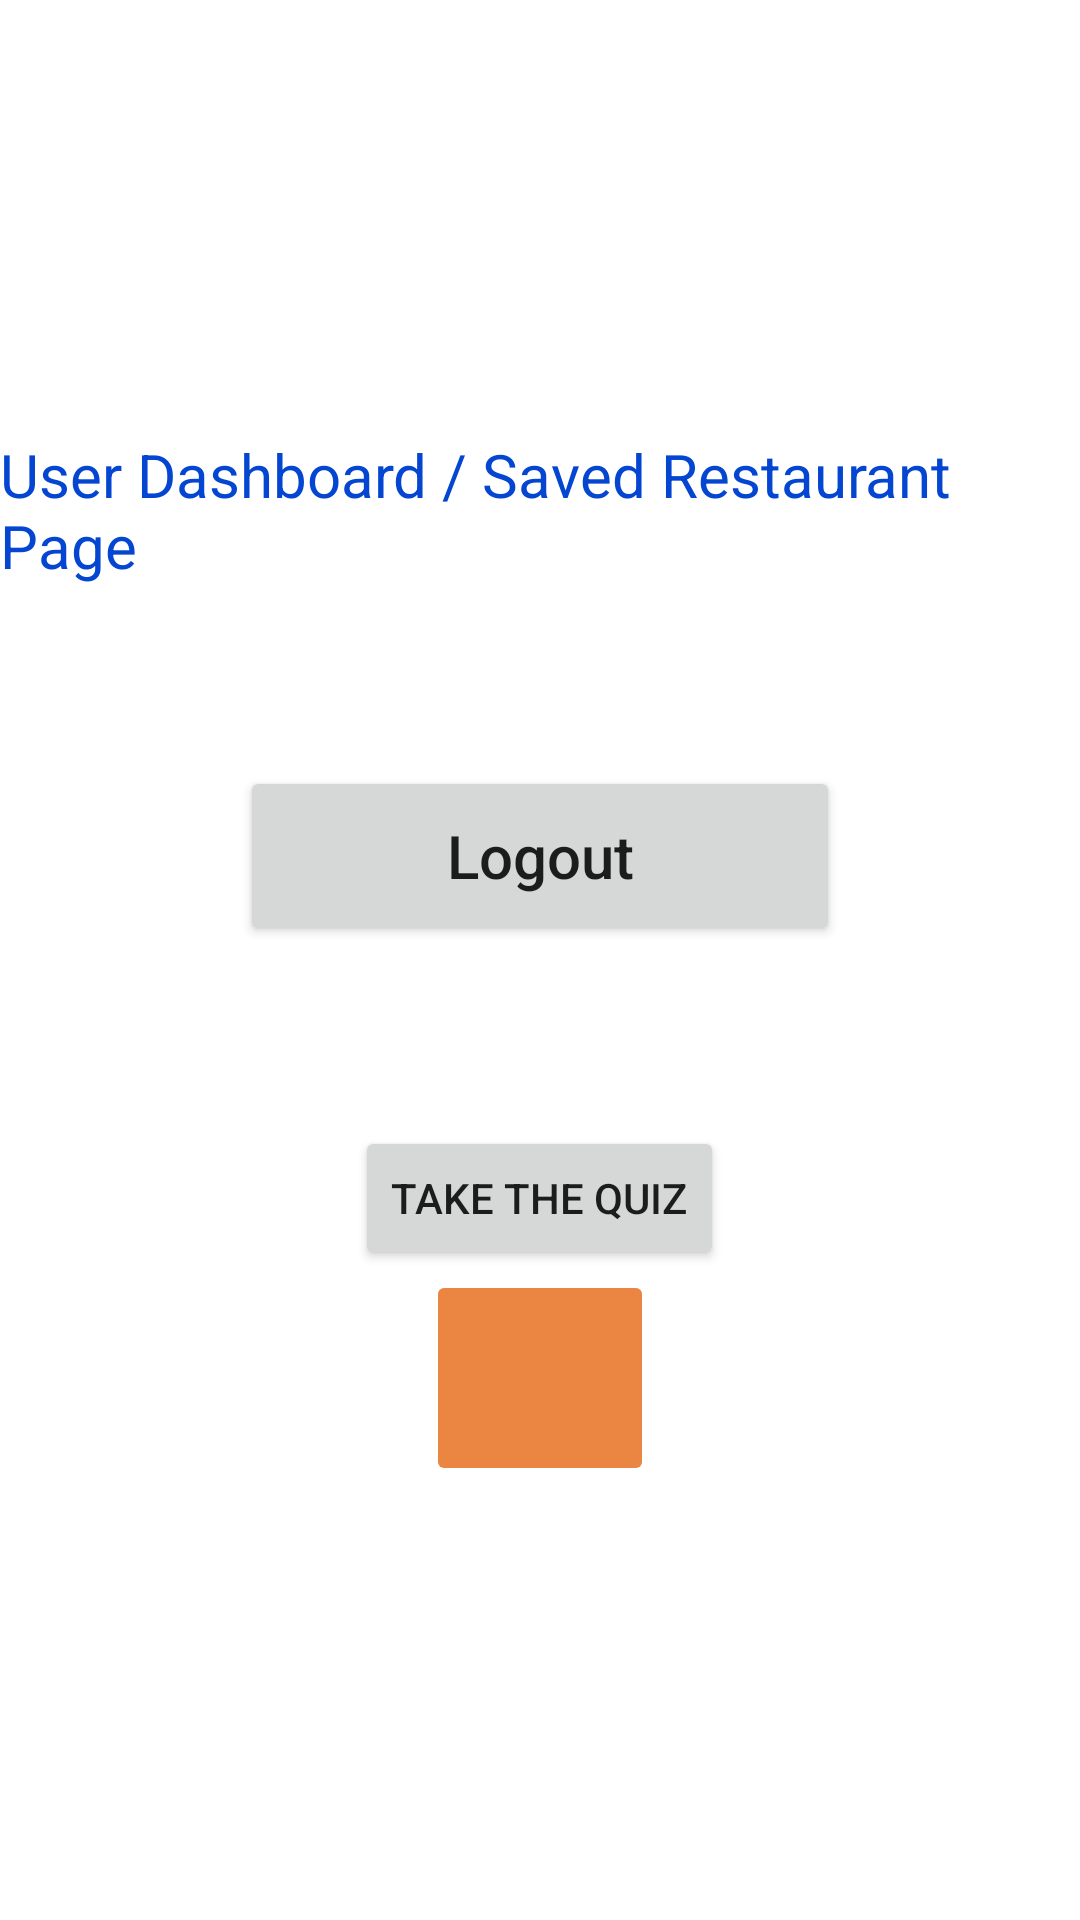

The Android layout XML behind this screen, and the referenced resources:
<!-- AndroidManifest.xml: application theme Theme.IAmFeelingHungry -->
<!-- res/layout/activity_dashboard.xml -->
<?xml version="1.0" encoding="utf-8"?>
<LinearLayout xmlns:android="http://schemas.android.com/apk/res/android"
    android:layout_width="match_parent"
    android:layout_height="match_parent"
    android:layout_margin="50px"
    android:gravity="center"
    android:orientation="vertical">

    <TextView
        android:layout_width="wrap_content"
        android:layout_height="wrap_content"
        android:text="User Dashboard / Saved Restaurant Page"
        android:textColor="#0445D1"
        android:textSize="20dp" />

    <Button
        android:id="@+id/logout"
        android:layout_width="200dp"
        android:layout_height="60dp"
        android:layout_marginTop="60dp"
        android:text="Logout"
        android:textAllCaps="false"
        android:textSize="20dp" />

    <Button
        android:id="@+id/button"
        android:onClick="onTakeQuiz"
        android:layout_width="wrap_content"
        android:layout_height="wrap_content"
        android:layout_marginTop="60dp"
        android:text="Take The Quiz" />

    <ImageButton
        android:id="@+id/imageButton"
        android:layout_width="76dp"
        android:layout_height="72dp"
        android:adjustViewBounds="false"
        android:backgroundTint="#EA8542"
        android:onClick="navToSettings"
        android:scaleType="fitCenter"
        android:src="@drawable/ic_setting_foreground"
        android:tint="#FFFFFF" />

</LinearLayout>
<!-- resources referenced by this layout -->
<resources>
  <style name="Theme.IAmFeelingHungry" parent="Theme.MaterialComponents.DayNight.DarkActionBar">
          
          <item name="colorPrimary">@color/purple_500</item>
          <item name="colorPrimaryVariant">@color/purple_700</item>
          <item name="colorOnPrimary">@color/white</item>
          
          <item name="colorSecondary">@color/teal_200</item>
          <item name="colorSecondaryVariant">@color/teal_700</item>
          <item name="colorOnSecondary">@color/black</item>
          
          <item name="android:statusBarColor" tools:targetApi="l">?attr/colorPrimaryVariant</item>
          
      </style>
  <color name="purple_500">#FF6200EE</color>
  <color name="purple_700">#FF3700B3</color>
  <color name="white">#FFFFFFFF</color>
  <color name="teal_200">#FF03DAC5</color>
  <color name="teal_700">#FF018786</color>
  <color name="black">#FF000000</color>
</resources>
